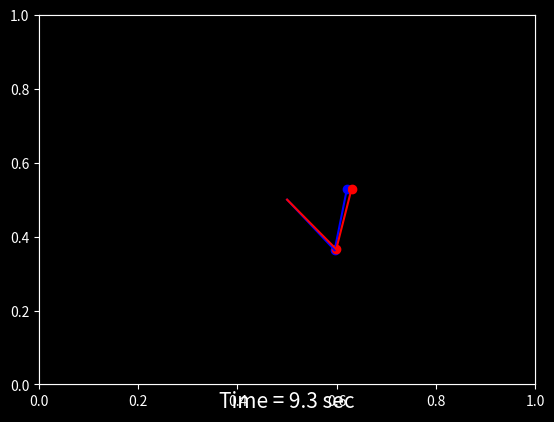

Source code (Python): (Note: this script raises an exception after producing the figure.)
# -*- coding: utf-8 -*-
"""
Created on Sun Jul 18 20:12:55 2021

[redacted]
"""

import numpy as np
import matplotlib.pyplot as plt
import time
from scipy.integrate import solve_ivp
from matplotlib.animation import FuncAnimation

plt.style.use('dark_background')
pi=np.pi
s=time.time()
g=9.81
"""
The functions defined below are called while evolving the system of differential equations
used to decribe the dynamics of double pendulum. Check report for details about these functions

###INSERT REPORT LINK HERE!!
"""



    

class Double_Pendulum(object):
    m1=1;m2=1
    w1=0;w2=0
    t=0
    def __init__(self,l1=1,l2=1,th1=180,th2=180.1,color='b'):
        """
        

        Parameters
        ----------
        l1 : float
            length of string attached to mass m1.
        l2 : float
            length of string attached to mass m2.
        th1 : float
            angle(in degrees) made by string l1 with vertical.
        th2 : float
            angle(in degrees) made by string l2 with vertical.
        color : string
            The supported color abbreviations are the single letter codes;
            passed as arg for matplotlib.pyplot.plot( .scatter)
    
            =============    ===============================
            character        color
            =============    ===============================
            ``'b'``          blue
            ``'g'``          green
            ``'r'``          red
            ``'c'``          cyan
            ``'m'``          magenta
            ``'y'``          yellow
            ``'k'``          black
            ``'w'``          white
            =============    ===============================

        """
        #self.mass = mass
        #self.length = length
        self.th1=th1*np.pi/180
        self.th2=th2*np.pi/180
        self.x1_init = l1*np.sin(self.th1)
        self.y1_init = -l1*np.cos(self.th1)
        self.x2_init = l1*np.sin(self.th1) + l2*np.sin(self.th2)
        self.y2_init = -(l1*np.cos(self.th1) + l2*np.cos(self.th2))
        self.l1= l1;self.l2= l2
        self.color=color
        self.init_pos=np.array([self.th1,self.th2,self.w1,self.w2])
    
    fig,axis=plt.subplots()#,figsize=(11,10))
    axis=plt.axes()
    
    
    def draw_fig(self):
        """
        

        Returns
        -------
        return Nonetype.
        Plots current configuration of system in matplotlib figure.

        """
        Axis=self.axis
        w=1;h=1
        Axis.set_ylim(-h-self.l1-self.l2,h+self.l1+self.l2)
        Axis.set_xlim(-w-self.l1-self.l2,w+self.l1+self.l2)
        Axis.scatter(self.x1_init,self.y1_init,c=self.color)
        Axis.scatter(self.x2_init,self.y2_init,c=self.color)
        #m=self.initial_pos[1]/self.initial_pos[0]
        Axis.plot([0,self.x1_init],[0,self.y1_init],c=self.color)
        Axis.plot([self.x1_init,self.x2_init],[self.y1_init,self.y2_init],self.color)
        Axis.set_xlabel(f'Time = {round(self.t,2)} sec',fontsize=15)
        #time.sleep(0.001)
        
        
    def A1(self,th1,th2,w1,w2):
        return (self.m2*self.l2)/((self.m1+self.m2)*self.l1)*np.cos(th1-th2)

    def A2(self,th1,th2,w1,w2):
        return self.l1/self.l2*np.cos(th1-th2)
    
    def B1(self,th1,th2,w1,w2):
        return (self.m2*self.l2)/self.l1/(self.m1+self.m2)*w2**2*np.sin(th1-th2) + \
            g/self.l1*np.sin(th1)
    
    def B2(self,th1,th2,w1,w2):
        return -self.l1/self.l2*w1**2*np.sin(th1-th2) + g/self.l2*np.sin(th2)
        
    
    def F1(self,th1,th2,w1,w2):
        return (-self.B1(th1,th2,w1,w2) +\
                self.A1(th1,th2,w1,w2)*self.B2(th1,th2,w1,w2))/ \
            (1-self.A1(th1,th2,w1,w2)*self.A2(th1,th2,w1,w2))
    
    def F2(self,th1,th2,w1,w2):
        return (-self.B2(th1,th2,w1,w2) +self.A2(th1,th2,w1,w2)* \
                self.B1(th1,th2,w1,w2))/(1-self.A1(th1,th2,w1,w2)* \
                                                        self.A2(th1,th2,w1,w2))
    
    
    def f(self,t,X):
        th1,th2,w1,w2=X
        th1dot = w1;th2dot=w2
        w1dot = self.F1(th1,th2,w1,w2)
        w2dot = self.F2(th1,th2,w1,w2)
        return th1dot,th2dot,w1dot,w2dot
    
    locations=np.array([[],[],[],[]])
    """
    The function used to evolve system of equations for a single time step.
    """
    def update_step(self,dt):
        X0=self.init_pos
        z=solve_ivp(self.f,[0,dt],X0,method='RK45',first_step=dt)
        self.init_pos=z.y[0][-1],z.y[1][-1],z.y[2][-1],z.y[3][-1]
        self.t+=dt
        #self.locations=np.append(self.locations,[[self.init_pos[0]],[self.init_pos[1]],[self.init_pos[2]],[self.init_pos[3]]])
        return self.init_pos
    
    def get_state(self):
        print(self.th1,self.th2,self.w1,self.w2)
    
    def update_pos(self,dt):
        """
        

        Parameters
        ----------
        dt : float
            time step used for evolving system;
            passed as arg for scipy.integrate.solve_ivp

        Returns
        -------
        None.

        """
        z=self.update_step(dt)
        self.th1,self.th2,self.w1,self.w2 = z
        self.x1_init = self.l1*np.sin(self.th1)
        self.y1_init = -self.l1*np.cos(self.th1)
        self.x2_init = self.l1*np.sin(self.th1) + self.l2*np.sin(self.th2)
        self.y2_init = -(self.l1*np.cos(self.th1) + self.l2*np.cos(self.th2))
    def get_trajectory(self,dt,tf):
        X0=self.init_pos
        z=solve_ivp(self.f,t_span=(0,tf),y0=X0,first_step=dt,max_step=dt)#,min_step=dt)
        
        
        return z.t,z.y

p1=Double_Pendulum(l1=1,l2=1,th1=90.,th2=90.2)
p2=Double_Pendulum(l1=1,l2=1,th1=90.,th2=90.3,color='r')

#p1.draw_fig()
#p2.draw_fig()

h=.1
def animate(i):
   p1.axis.cla()
   p2.axis.cla()   
   p1.update_pos(h)
   p2.update_pos(h)
   p1.draw_fig()
   p2.draw_fig()
   
   

fig=plt.figure(1)
plt.tick_params(left=False,bottom=False,labelleft=False,labelbottom=False)
anime = FuncAnimation(fig,animate,frames=300,interval=100,cache_frame_data=False)
#plt.close()
anime.save('trial.mp4',writer='ffmpeg',bitrate=400,dpi=300)

"""
plt.show()
plt.style.use('default')

#init1=np.array([0,0,0,0])
#init2=np.array([0,0,0,0])

t1,soln1=p1.get_trajectory(dt=0.01,tf=20*pi) 
#t2,soln2=p2.get_trajectory(dt=0.001,tf=10*pi)
e=time.time()

print((e-s)/60.0)
"""         